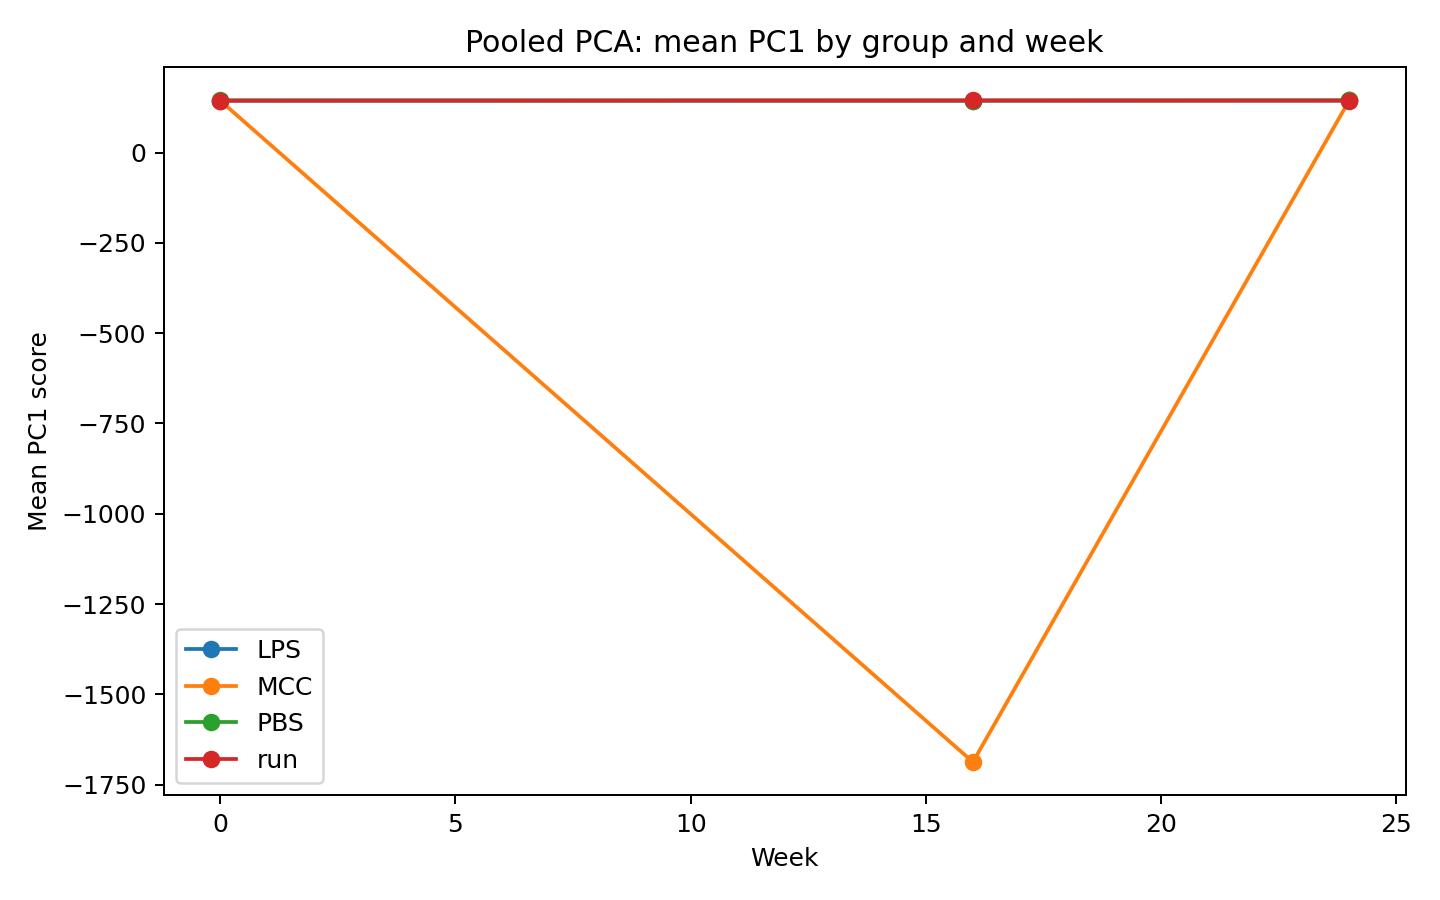

The file beside this chart, header and first rows:
group, week, count, mean, std, sem
LPS, 0, 14, 143.8, 0.7338, 0.1961
LPS, 16, 12, 143.6, 0.6313, 0.1823
LPS, 24, 11, 144, 1.288, 0.3883
MCC, 0, 14, 143.5, 1.617, 0.4322
MCC, 16, 11, -1687, 4437, 1338
MCC, 24, 11, 144.6, 0.7452, 0.2247
PBS, 0, 11, 144, 0.6718, 0.2026
PBS, 16, 9, 143.9, 0.9215, 0.3072
PBS, 24, 8, 144.3, 1.219, 0.4309
run, 0, 15, 143.7, 0.6371, 0.1645
run, 16, 12, 144.1, 0.8166, 0.2357
run, 24, 12, 143.8, 1.376, 0.3973
